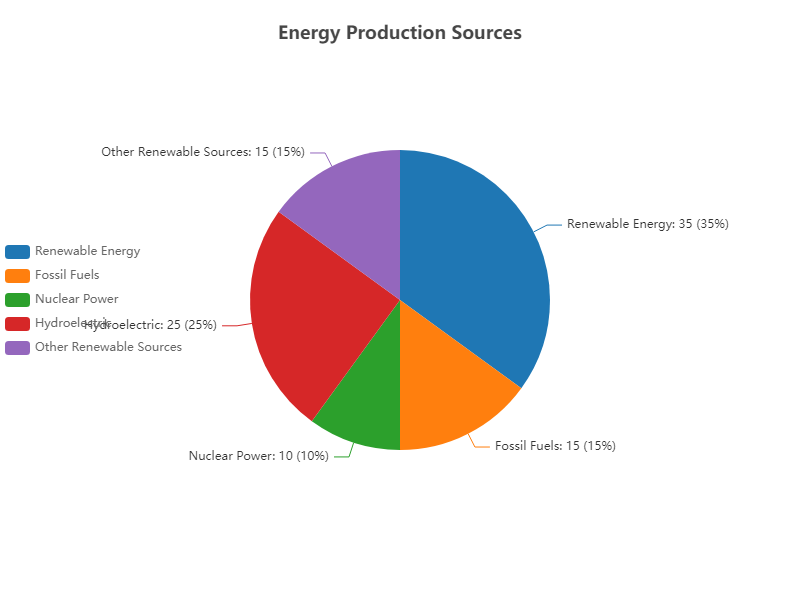

The file beside this chart, header and first rows:
Category, Value
Renewable Energy, 35
Fossil Fuels, 15
Nuclear Power, 10
Hydroelectric, 25
Other Renewable Sources, 15
